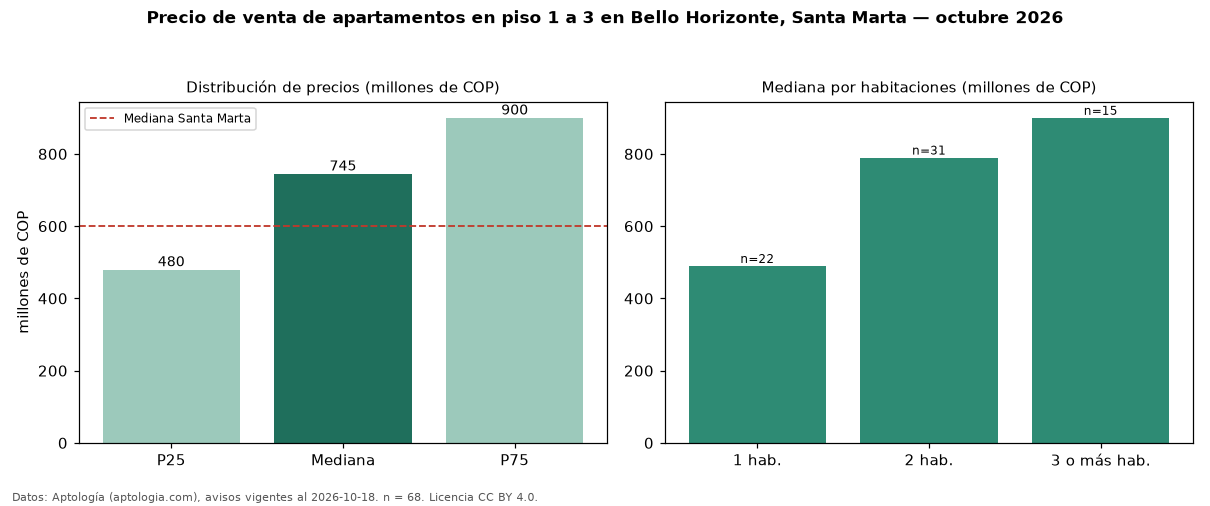

Values plotted in this chart, from the file beside it:
seccion, metrica, valor, moneda, n
filtro, piso1, en piso 1 a 3, , 68
precio, p25, 480000000, COP, 68
precio, mediana, 745000000, COP, 68
precio, p75, 900000000, COP, 68
precio, minimo, 270000000, COP, 68
precio, maximo, 4200000000, COP, 68
m2, mediana_precio_m2, 8914894, COP, 66
m2, area_mediana_m2, 84.5, m2, 66
admin, mediana_admin_mes, 745000, COP, 60
banos, mediana_banos, 2.0, , 
parqueadero, pct_con_parqueadero, 80.3, %, 61
estrato, estrato_mas_frecuente, 6, , 68
habitaciones, 1, 490000000, COP, 22
habitaciones, 2, 790000000, COP, 31
habitaciones, 3+, 900000000, COP, 15
ciudad, mediana_ciudad_referencia, 600000000, COP, 
ciudad, mediana_m2_ciudad, 8720930, COP, 
fuente, fecha_datos, 2026-10-18, , 
fuente, atribucion, https://www.aptologia.com/venta/santa-ma…, , 
fuente, licencia, CC BY 4.0, , 
